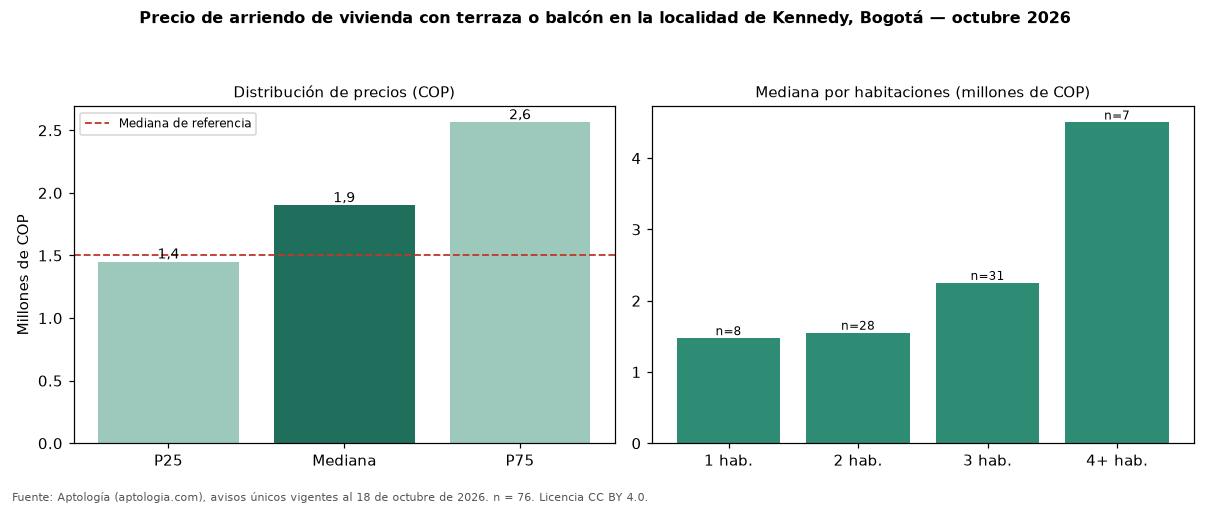

Source data for this figure (header and first rows):
seccion, metrica, valor_cop, n
precio, p25, 1450000, 76
precio, mediana, 1900000, 76
precio, p75, 2562500, 76
cop_por_m2, p25, 28325, 76
cop_por_m2, mediana, 33333, 76
cop_por_m2, p75, 40000, 76
area, area_mediana_m2, 56.5, 76
habitaciones, 1, 1475000, 8
habitaciones, 2, 1551000, 28
habitaciones, 3, 2250000, 31
habitaciones, 4+, 4500000, 7
administracion, mediana, 230000, 29
estrato, moda, 3, 
parqueadero, porcentaje_con_parqueadero, 60.5, 76
referencia, mediana_referencia, 1500000, 551
referencia, mediana_cop_por_m2_referencia, 31429, 551
comparacion, mediana_grupo_opuesto, 1500000, 392
